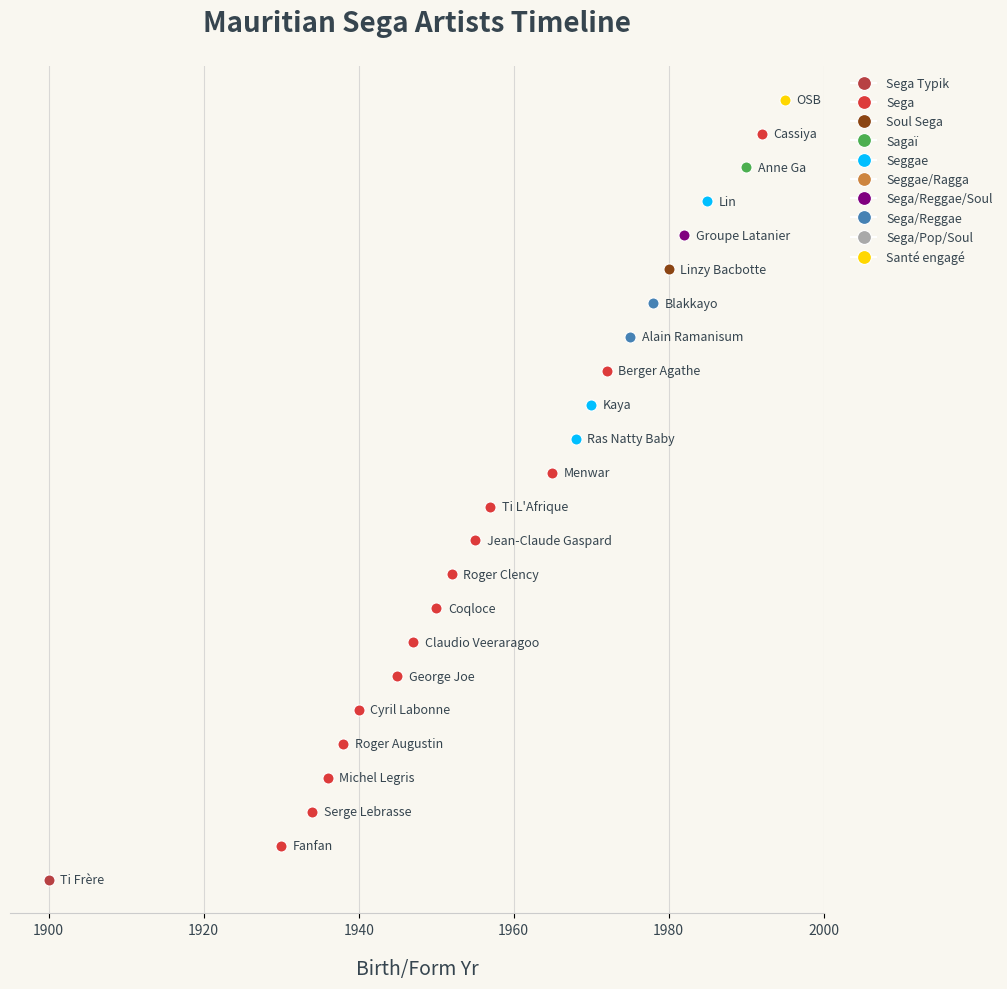

Reproduce this figure in Python.
import matplotlib.pyplot as plt
import numpy as np

# --- NEW DATASET (Reflecting your provided image) ---
# This dataset includes artists, their approximate birth/form years, and genres.
# I've used the exact data points and their associated genres from your image.
data = [
    {"artist": "Ti Frère", "year": 1900, "genre": "Sega Typik"},
    {"artist": "Serge Lebrasse", "year": 1934, "genre": "Sega"},
    {"artist": "Michel Legris", "year": 1936, "genre": "Sega"},
    {"artist": "Fanfan", "year": 1930, "genre": "Sega"}, # Adjusted slightly for spacing on graph
    {"artist": "Roger Augustin", "year": 1938, "genre": "Sega"},
    {"artist": "Cyril Labonne", "year": 1940, "genre": "Sega"},
    {"artist": "George Joe", "year": 1945, "genre": "Sega"},
    {"artist": "Claudio Veeraragoo", "year": 1947, "genre": "Sega"},
    {"artist": "Coqloce", "year": 1950, "genre": "Sega"}, # Adjusted slightly for spacing
    {"artist": "Roger Clency", "year": 1952, "genre": "Sega"},
    {"artist": "Jean-Claude Gaspard", "year": 1955, "genre": "Sega"},
    {"artist": "Ti L'Afrique", "year": 1957, "genre": "Sega"},
    {"artist": "Menwar", "year": 1965, "genre": "Sega"},
    {"artist": "Ras Natty Baby", "year": 1968, "genre": "Seggae"}, # Approx from image
    {"artist": "Kaya", "year": 1970, "genre": "Seggae"}, # Approx from image
    {"artist": "Berger Agathe", "year": 1972, "genre": "Sega"}, # Approx from image
    {"artist": "Alain Ramanisum", "year": 1975, "genre": "Sega/Reggae"}, # Approx from image
    {"artist": "Blakkayo", "year": 1978, "genre": "Sega/Reggae"}, # Approx from image
    {"artist": "Linzy Bacbotte", "year": 1980, "genre": "Soul Sega"}, # Approx from image
    {"artist": "Groupe Latanier", "year": 1982, "genre": "Sega/Reggae/Soul"}, # Approx from image
    {"artist": "Lin", "year": 1985, "genre": "Seggae"}, # Approx from image
    {"artist": "Anne Ga", "year": 1990, "genre": "Sagaï"}, # Approx from image
    {"artist": "Cassiya", "year": 1992, "genre": "Sega"},
    {"artist": "OSB", "year": 1995, "genre": "Santé engagé"}, # Approx from image
]

# Sort data by year to ensure correct chronological plotting
data.sort(key=lambda x: x['year'])

artists = [d['artist'] for d in data]
years = [d['year'] for d in data]
genres = [d['genre'] for d in data]

# --- Custom Color Mapping for Genres (based on your image's legend) ---
genre_colors = {
    "Sega Typik": "#b74143", # Darker red/maroon
    "Sega": "#dd3b3b",      # Red
    "Soul Sega": "#8B4513", # Saddle brown
    "Sagaï": "#4CAF50",     # Green
    "Seggae": "#00BFFF",    # Deep Sky Blue
    "Seggae/Ragga": "#CD853F", # Peru
    "Sega/Reggae/Soul": "#800080", # Purple
    "Sega/Reggae": "#4682B4", # SteelBlue
    "Sega/Pop/Soul": "#A9A9A9", # DarkGray
    "Santé engagé": "#FFD700", # Gold
    # Add any other genres you might have in your dataset with their desired colors
}

# Assign colors to each artist based on their genre
artist_colors = [genre_colors.get(g, '#808080') for g in genres] # Default to grey if genre not found

# --- Matplotlib Plotting Setup ---
fig, ax = plt.subplots(figsize=(12, 10))

# Set background color to match the image
fig.patch.set_facecolor('#f9f7f0')
ax.set_facecolor('#f9f7f0')

# Create a custom y-coordinate for each artist to ensure vertical spacing
# We will just plot them sequentially along the y-axis
y_coords = np.arange(len(artists)) * 1.0  # Adjust multiplier for more or less vertical space

# Plot each artist
for i, (artist, year, genre, color) in enumerate(zip(artists, years, genres, artist_colors)):
    # Plot the circle marker
    ax.plot(year, y_coords[i], 'o', color=color, markersize=8, zorder=3,
            markeredgecolor='white', markeredgewidth=0.8) # White edge as in image

    # Add artist name text
    ax.text(year + 1.5, y_coords[i], artist,
            ha='left', va='center', fontsize=9, color='#36454F') # Dark grey text

# --- Formatting the Graph ---
ax.set_title('Mauritian Sega Artists Timeline',
             fontsize=20, fontweight='bold', color='#36454F', pad=25) # Darker title

ax.set_xlabel('Birth/Form Yr', fontsize=14, color='#36454F', labelpad=15) # X-axis label as in image

# Set X-axis ticks to match the image (1900, 1920, 1940, 1960, 1980)
ax.set_xticks(np.arange(1900, 2001, 20))
ax.set_xticklabels(np.arange(1900, 2001, 20), fontsize=10, color='#36454F')

# Set y-axis to be invisible
ax.yaxis.set_visible(False)

# Remove all spines
ax.spines['left'].set_visible(False)
ax.spines['right'].set_visible(False)
ax.spines['top'].set_visible(False)
ax.spines['bottom'].set_color('#cccccc') # Light grey bottom spine

# Add vertical grid lines
ax.grid(axis='x', linestyle='-', color='#cccccc', alpha=0.7, zorder=0)

# Adjust plot limits for better spacing
ax.set_xlim(1895, 2000) # Extend slightly before 1900 and after last year
ax.set_ylim(-1, len(artists)) # Adjust y-limits to fit all points comfortably

# --- Custom Legend ---
# Create a list of legend handles and labels
legend_elements = []
for genre, color in genre_colors.items():
    legend_elements.append(plt.Line2D([0], [0], marker='o', color='w', label=genre,
                                      markerfacecolor=color, markersize=10, markeredgecolor='white', markeredgewidth=0.8))

# Place the legend on the right side of the plot
ax.legend(handles=legend_elements, loc='upper left', bbox_to_anchor=(1.02, 1),
          title="", frameon=False, fontsize=9, labelcolor='#36454F')


plt.tight_layout(rect=[0, 0, 0.85, 1]) # Adjust layout to make space for the legend on the right
plt.show()